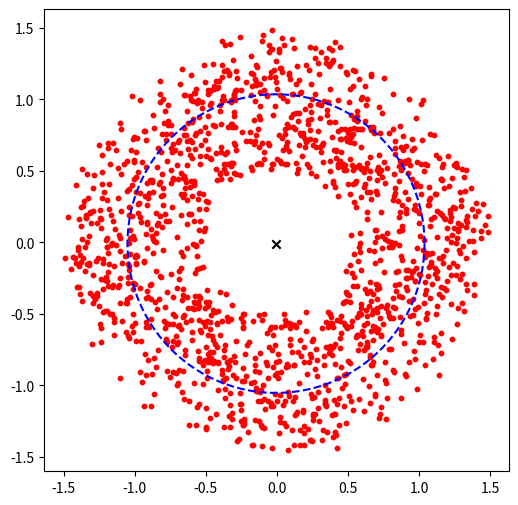

The script that saved this image:
import numpy as np
import random 
import matplotlib.pyplot as plt

plt.figure(figsize=(6, 6))

def armarA(datos):
    A = np.ones((len(datos),3))

    for i in range(len(datos)):
        A[i] = [datos[i][0], datos[i][1], 1]
    
    return A

def armarb(datos):
    b = np.ones(len(datos))

    for i in range(len(datos)):
        b[i] = (datos[i][0])**2 + (datos[i][1])**2
    return b

def cuadradosMinimos(datos):
    A = armarA(datos)
    print(A)
    At = A.T
    AtA = At@A
    print(AtA)

    b = armarb(datos)
    Atb = At@b

    ABC = np.linalg.solve(AtA,Atb)
    
    x0 = ABC[0]/2
    y0 = ABC[1]/2
    r = (ABC[2] + x0**2 + y0**2)**(1/2)
    return (r,x0,y0) 


def circulo(r,x0,y0,N):
    t = np.linspace(0, 2*np.pi, N)
    x = np.zeros(N)
    y = np.zeros(N)
    for i in range(N):
        x[i] = x0 + r*np.cos(t[i])
        y[i] = y0 + r*np.sin(t[i])
    return (x,y)


#(r,x0,y0) son los datos del circulo, a va de 0 a 100 y representa que porcentaje del circulo se quiere graficar, 
# y el error es la cantidad de error relativo que se quiere aplicar
def setDatosCirculares(r,x0,y0,a=100,error=0,N=100):
    t = np.linspace(0, 2*np.pi*(a/100), N)
    XY = np.zeros((N,2))
    for i in range(N):
        XY[i,0] = (x0 + x0*random.uniform((-error),error)) + (r + r*random.uniform((-error),error))*np.cos(t[i])
        XY[i,1] = (y0 + y0*random.uniform((-error),error)) + (r + r*random.uniform((-error),error))*np.sin(t[i])
    return XY

# a) datos sobre un circulo completo, sin ruido,
# b) datos sobre un circulo completo, con ruido aleatorio
# c) datos sobre un arco de circunferencia de amplitud 0 < a ≤ 2π, con ruido.

a = setDatosCirculares(1,0,0)
b = setDatosCirculares(1,0,0,100,0.1,150)
b2 = setDatosCirculares(1,0,0,100,0.5,1500)
c = setDatosCirculares(1,0,0,25,0.1,150)

def compararDatos(datos):
    plt.scatter(datos[:,0], datos[:,1], color='red', s=10)
    acm = cuadradosMinimos(datos)
    acmC = circulo(acm[0], acm[1], acm[2], len(datos))
    plt.plot(acmC[0], acmC[1], '--b')
    plt.scatter(acm[1], acm[2], marker='x', color='black')

    plt.show()

compararDatos(b2)